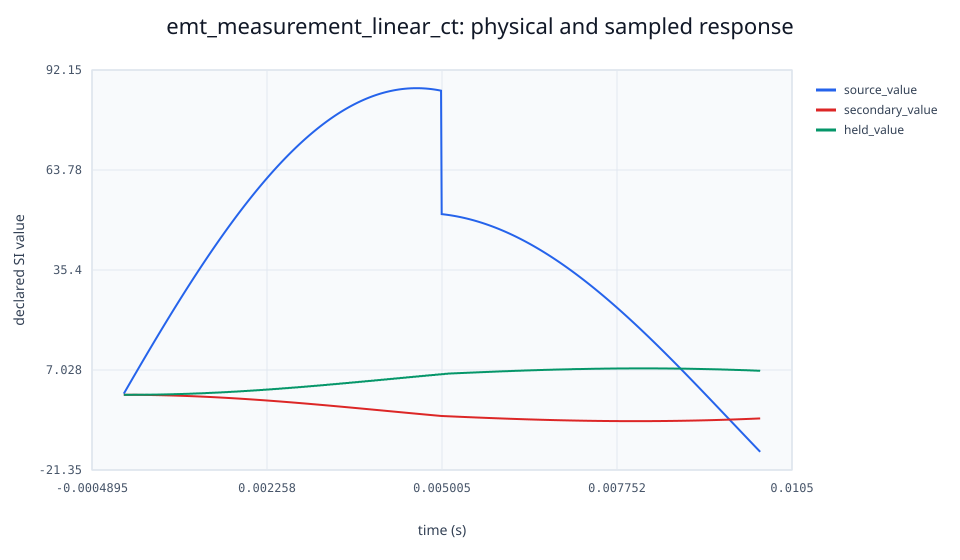

The file beside this chart, header and first rows:
time_s, source_value, secondary_value, held_value
1e-05, 0.3141, -3.70107617174e-05, 0
2e-05, 0.628, -0.0001474, 0
3e-05, 0.9417, -0.0003299, 0
4e-05, 1.255, -0.0005832, 0
5e-05, 1.569, -0.0009073, 0
6e-05, 1.882, -0.001303, 0
7e-05, 2.195, -0.001772, 0
8e-05, 2.508, -0.002314, 0
9e-05, 2.821, -0.002928, 0
0.0001, 3.133, -0.003615, 0
0.00011, 3.445, -0.004371, 0
0.00012, 3.757, -0.005198, 0
0.00013, 4.069, -0.006096, 0
0.00014, 4.381, -0.007066, 0
0.00015, 4.693, -0.008109, 0.0009073
0.00016, 5.004, -0.009223, 0.0009073
0.00017, 5.315, -0.01041, 0.0009073
0.00018, 5.626, -0.01166, 0.0009073
0.00019, 5.936, -0.01299, 0.0009073
0.0002, 6.247, -0.01439, 0.003615
0.00021, 6.557, -0.01585, 0.003615
0.00022, 6.867, -0.01739, 0.003615
0.00023, 7.177, -0.019, 0.003615
0.00024, 7.486, -0.02068, 0.003615
0.00025, 7.796, -0.02243, 0.008109
0.00026, 8.105, -0.02425, 0.008109
0.00027, 8.414, -0.02614, 0.008109
0.00028, 8.722, -0.0281, 0.008109
0.00029, 9.031, -0.03013, 0.008109
0.0003, 9.339, -0.03223, 0.01439
0.00031, 9.647, -0.0344, 0.01439
0.00032, 9.954, -0.03664, 0.01439
0.00033, 10.26, -0.03895, 0.01439
0.00034, 10.57, -0.04133, 0.01439
0.00035, 10.88, -0.04377, 0.02243
0.00036, 11.18, -0.04629, 0.02243
0.00037, 11.49, -0.04888, 0.02243
0.00038, 11.79, -0.05153, 0.02243
0.00039, 12.1, -0.05426, 0.02243
0.0004, 12.41, -0.05705, 0.03223
0.00041, 12.71, -0.05991, 0.03223
0.00042, 13.02, -0.06284, 0.03223
0.00043, 13.32, -0.06584, 0.03223
0.00044, 13.62, -0.06891, 0.03223
0.00045, 13.93, -0.07204, 0.04377
0.00046, 14.23, -0.07525, 0.04377
0.00047, 14.54, -0.07852, 0.04377
0.00048, 14.84, -0.08185, 0.04377
0.00049, 15.14, -0.08526, 0.04377
0.0005, 15.44, -0.08874, 0.05705
0.00051, 15.75, -0.09228, 0.05705
0.00052, 16.05, -0.09589, 0.05705
0.00053, 16.35, -0.09957, 0.05705
0.00054, 16.65, -0.1033, 0.05705
0.00055, 16.95, -0.1071, 0.07204
0.00056, 17.25, -0.111, 0.07204
0.00057, 17.55, -0.1149, 0.07204
0.00058, 17.85, -0.119, 0.07204
0.00059, 18.15, -0.123, 0.07204
0.0006, 18.45, -0.1272, 0.08874
... 940 more rows
